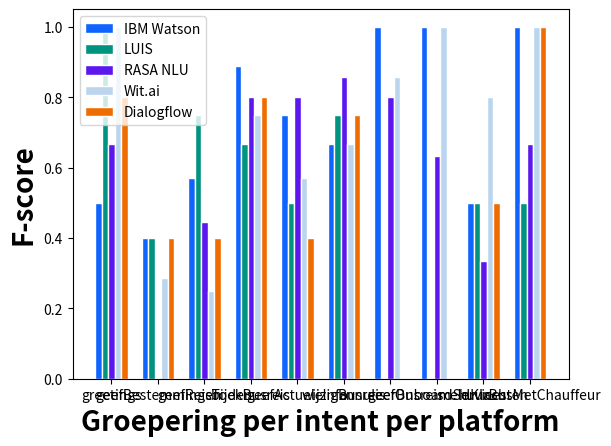

The matplotlib source for this figure:
# libraries
import numpy as np
import matplotlib.pyplot as plt

# set width of bar
barWidth = 0.14

# set height of bar
ibm_watson = [0.50000,
              0.40000,
              0.57143,
              0.88889,
              0.75000,
              0.66667,
              1.00000,
              1.00000,
              0.50000,
              1.00000]
luis = [1.00000,
        0.40000,
        0.75000,
        0.66667,
        0.50000,
        0.75000,
        0.00000,
        0.00000,
        0.50000,
        0.50000]
rasa = [0.66667,
        0.00000,
        0.44444,
        0.80000,
        0.80000,
        0.85714,
        0.80000,
        0.63158,
        0.33333,
        0.66667]
wit = [1.00000,
       0.28571,
       0.25000,
       0.75000,
       0.57143,
       0.66667,
       0.85714,
       1.00000,
       0.80000,
       1.00000]
dialogflow = [0.80000,
              0.40000,
              0.40000,
              0.80000,
              0.40000,
              0.75000,
              0.00000,
              0.00000,
              0.50000,
              1.00000]

# Set position of bar on X axis
r1 = np.arange(len(ibm_watson))
r2 = [x + barWidth for x in r1]
r3 = [x + barWidth for x in r2]
r4 = [x + barWidth for x in r3]
r5 = [x + barWidth for x in r4]

# Make the plot
plt.bar(r1, ibm_watson, color='#0f63fe', width=barWidth,
        edgecolor='white', label='IBM Watson')
plt.bar(r2, luis, color='#009480', width=barWidth,
        edgecolor='white', label='LUIS')
plt.bar(r3, rasa, color='#5b17ee', width=barWidth,
        edgecolor='white', label='RASA NLU')
plt.bar(r4, wit, color='#bcd5ee', width=barWidth,
        edgecolor='white', label='Wit.ai')
plt.bar(r5, dialogflow, color='#ef6c00', width=barWidth,
        edgecolor='white', label='Dialogflow')

# Add xticks on the middle of the group bars
plt.xlabel('Groepering per intent per platform',
           fontweight='bold', fontsize=20)
plt.ylabel('F-score', fontweight='bold', fontsize=20)
plt.xticks([r + barWidth*2 for r in range(len(ibm_watson))],
           ["greetings",
            "geefBestemmingen",
            "geefReisTijden",
            "boekBusreis",
            "geefActueleInfo",
            "wijzigBusreis",
            "annuleerBusreis",
            "geefOnboardServices",
            "meldKlachten",
            "huurBusMetChauffeur"])

# Create legend & Show graphic
plt.legend()
plt.show()
